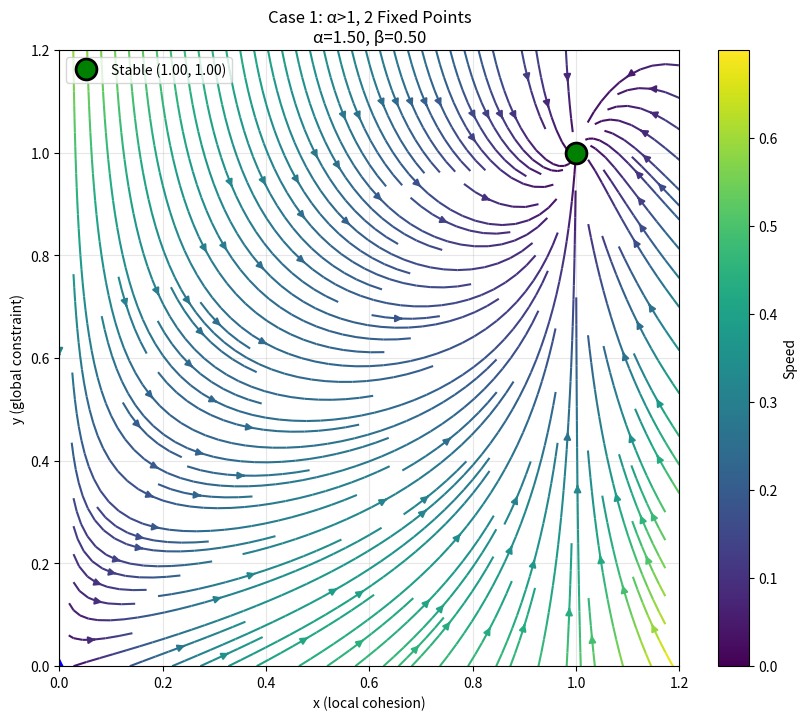
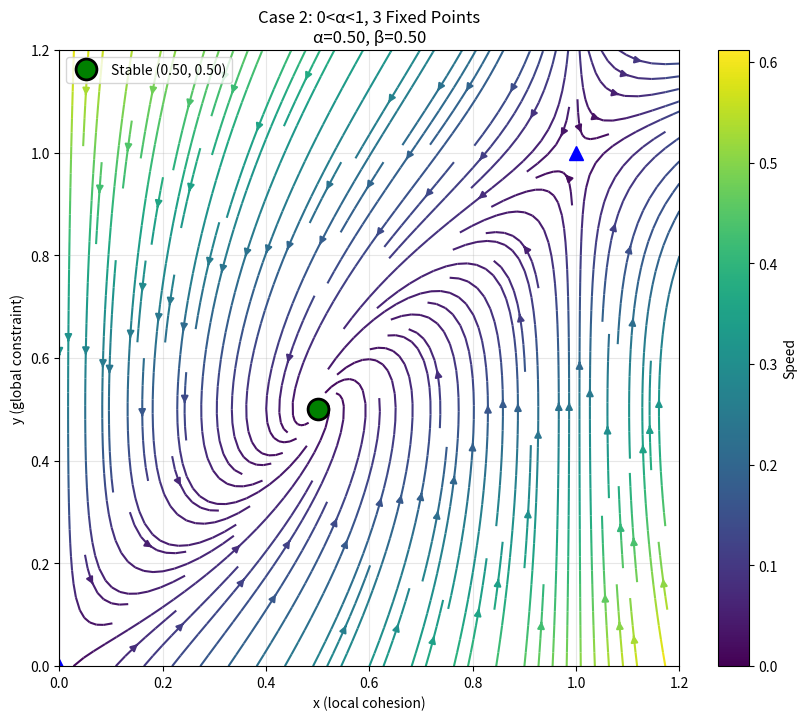
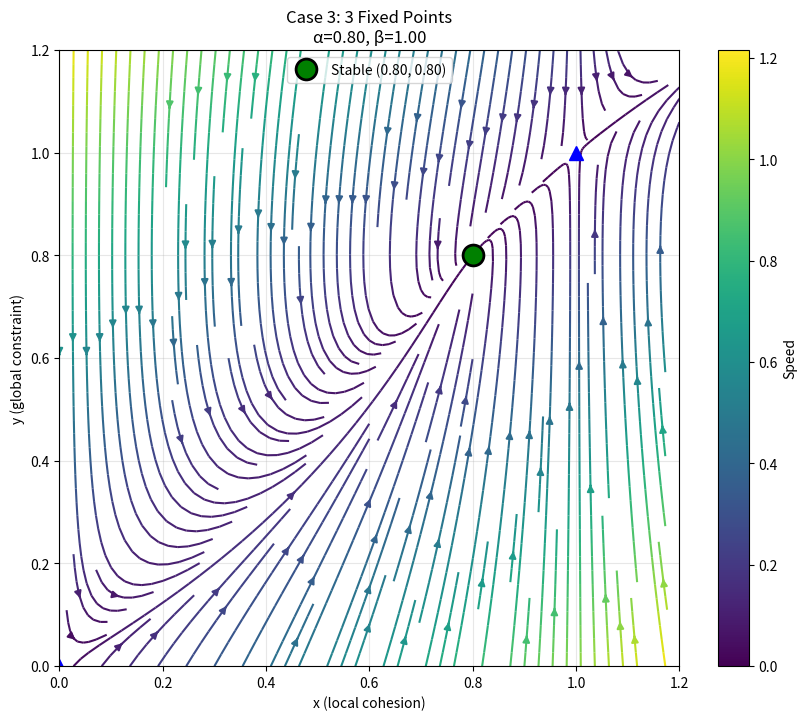
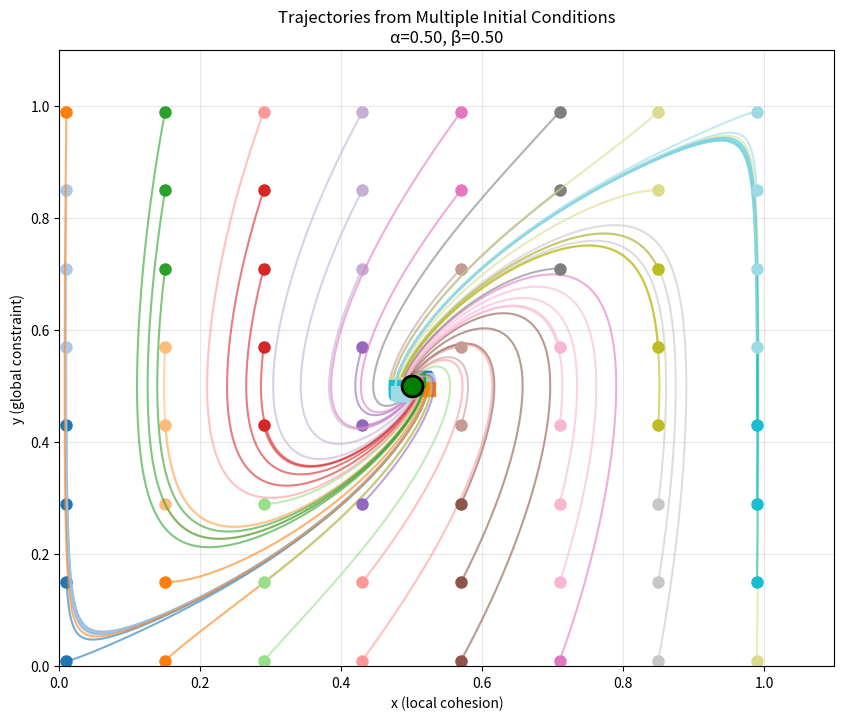

Write Python code to recreate these figures, in order.
"""
2D 双稳态/三稳态模型实验
========================

模型:
dx/dt = x*(1-x)*(alpha - y)
dy/dt = beta*(x - y)

这个系统在 x 方向有双稳态机制 (x*(1-x))，y 是全局约束反馈
"""


import numpy as np
import matplotlib.pyplot as plt
from scipy.integrate import odeint
import os

os.makedirs('F:/hypergraph_bistability/figures/2d_model', exist_ok=True)


def model_2d(state, t, alpha, beta):
    """2D dynamics"""
    x, y = state
    
    dxdt = x * (1 - x) * (alpha - y)
    dydt = beta * (x - y)
    
    return [dxdt, dydt]


def find_fixed_points(alpha, beta):
    """找固定点"""
    # 固定点条件: dx/dt = 0, dy/dt = 0
    # x*(1-x)*(alpha-y) = 0 => x=0, x=1, 或 y=alpha
    # beta*(x-y) = 0 => x=y
    
    fixed_points = []
    
    # 情况1: x = 0, x = y => (0, 0)
    fixed_points.append((0.0, 0.0))
    
    # 情况2: x = 1, x = y => (1, 1)
    fixed_points.append((1.0, 1.0))
    
    # 情况3: y = alpha, x = y => (alpha, alpha)
    if 0 <= alpha <= 1:
        fixed_points.append((alpha, alpha))
    
    return fixed_points


def analyze_stability(fp, alpha, beta):
    """分析固定点稳定性"""
    x, y = fp
    
    # Jacobian矩阵
    # dx/dt = x*(1-x)*(alpha-y)
    # d(dx/dt)/dx = (1-2x)*(alpha-y)
    # d(dx/dt)/dy = -x*(1-x)
    # dy/dt = beta*(x-y)
    # d(dy/dt)/dx = beta
    # d(dy/dt)/dy = -beta
    
    J11 = (1 - 2*x) * (alpha - y)
    J12 = -x * (1 - x)
    J21 = beta
    J22 = -beta
    
    # 特征值
    trace = J11 + J22
    det = J11 * J22 - J12 * J21
    
    eigenvalues = []
    if trace**2 - 4*det >= 0:
        lambda1 = (trace + np.sqrt(trace**2 - 4*det)) / 2
        lambda2 = (trace - np.sqrt(trace**2 - 4*det)) / 2
        eigenvalues = [lambda1, lambda2]
    else:
        # 复数特征值
        real = trace / 2
        imag = np.sqrt(4*det - trace**2) / 2
        eigenvalues = [complex(real, imag), complex(real, -imag)]
    
    # 稳定性判断
    # 稳定: 两个特征值的实部都 < 0
    # 不稳定: 至少一个特征值实部 > 0
    # 鞍点: 一个稳定一个不稳定
    
    if all(np.real(e) < 0 for e in eigenvalues):
        stability = "stable"
    elif any(np.real(e) > 0 for e in eigenvalues):
        stability = "unstable"
    else:
        stability = "saddle"
    
    return stability, trace, det


def parameter_scan():
    """参数扫描找三稳态"""
    print("=" * 60)
    print("2D Model Parameter Scan")
    print("=" * 60)
    
    results = []
    
    for alpha in np.linspace(0.1, 2.0, 20):
        for beta in np.linspace(0.1, 2.0, 20):
            fps = find_fixed_points(alpha, beta)
            
            stabilities = []
            for fp in fps:
                stab, trace, det = analyze_stability(fp, alpha, beta)
                stabilities.append((fp, stab))
            
            # 统计稳定点数量
            n_stable = sum(1 for _, s in stabilities if s == "stable")
            
            if n_stable >= 3:
                results.append({
                    'alpha': alpha,
                    'beta': beta,
                    'fixed_points': fps,
                    'stabilities': stabilities,
                    'n_stable': n_stable
                })
                print(f"\nFound {n_stable} stable points: alpha={alpha:.2f}, beta={beta:.2f}")
                for fp, stab in stabilities:
                    print(f"  {fp}: {stab}")
    
    print(f"\nTotal found: {len(results)}")
    return results


def phase_portrait(alpha, beta, title="Phase Portrait"):
    """绘制相图"""
    # 创建网格
    x = np.linspace(0, 1.2, 30)
    y = np.linspace(0, 1.2, 30)
    X, Y = np.meshgrid(x, y)
    
    # 计算速度场
    U = np.zeros_like(X)
    V = np.zeros_like(Y)
    
    for i in range(X.shape[0]):
        for j in range(X.shape[1]):
            dxdt, dydt = model_2d([X[i,j], Y[i,j]], 0, alpha, beta)
            U[i,j] = dxdt
            V[i,j] = dydt
    
    # 绘制
    fig, ax = plt.subplots(figsize=(10, 8))
    
    # 流场
    speed = np.sqrt(U**2 + V**2)
    stream = ax.streamplot(x, y, U, V, color=speed, cmap='viridis', density=1.5)
    
    # 固定点
    fps = find_fixed_points(alpha, beta)
    for fp in fps:
        stab, _, _ = analyze_stability(fp, alpha, beta)
        if stab == "stable":
            ax.plot(fp[0], fp[1], 'go', markersize=15, markeredgecolor='black', 
                   markeredgewidth=2, label=f'Stable ({fp[0]:.2f}, {fp[1]:.2f})')
        elif stab == "saddle":
            ax.plot(fp[0], fp[1], 'rx', markersize=15, markeredgecolor='black',
                   markeredgewidth=2, label=f'Saddle ({fp[0]:.2f}, {fp[1]:.2f})')
        else:
            ax.plot(fp[0], fp[1], 'b^', markersize=10)
    
    ax.set_xlim(0, 1.2)
    ax.set_ylim(0, 1.2)
    ax.set_xlabel('x (local cohesion)')
    ax.set_ylabel('y (global constraint)')
    ax.set_title(f'{title}\nα={alpha:.2f}, β={beta:.2f}')
    ax.legend()
    ax.grid(True, alpha=0.3)
    
    plt.colorbar(stream.lines, ax=ax, label='Speed')
    
    return fig


def trajectory_simulation(alpha, beta, initial_conditions):
    """轨迹模拟"""
    t = np.linspace(0, 20, 500)
    
    trajectories = []
    for x0, y0 in initial_conditions:
        sol = odeint(model_2d, [x0, y0], t, args=(alpha, beta))
        trajectories.append(sol)
    
    return t, trajectories


def plot_trajectories(alpha, beta):
    """绘制多条轨迹"""
    fig, ax = plt.subplots(figsize=(10, 8))
    
    # 初始条件网格
    x0_vals = np.linspace(0.01, 0.99, 8)
    y0_vals = np.linspace(0.01, 0.99, 8)
    initial_conditions = [(x0, y0) for x0 in x0_vals for y0 in y0_vals]
    
    colors = plt.cm.tab20(np.linspace(0, 1, len(initial_conditions)))
    
    t, trajectories = trajectory_simulation(alpha, beta, initial_conditions)
    
    for i, traj in enumerate(trajectories):
        ax.plot(traj[:, 0], traj[:, 1], color=colors[i], alpha=0.6, linewidth=1.5)
        ax.plot(traj[0, 0], traj[0, 1], 'o', color=colors[i], markersize=8)  # start
        ax.plot(traj[-1, 0], traj[-1, 1], 's', color=colors[i], markersize=10)  # end
    
    # 标记固定点
    fps = find_fixed_points(alpha, beta)
    for fp in fps:
        stab, _, _ = analyze_stability(fp, alpha, beta)
        if stab == "stable":
            ax.plot(fp[0], fp[1], 'go', markersize=15, markeredgecolor='black', 
                   markeredgewidth=2, zorder=10)
    
    ax.set_xlim(0, 1.1)
    ax.set_ylim(0, 1.1)
    ax.set_xlabel('x (local cohesion)')
    ax.set_ylabel('y (global constraint)')
    ax.set_title(f'Trajectories from Multiple Initial Conditions\nα={alpha:.2f}, β={beta:.2f}')
    ax.grid(True, alpha=0.3)
    
    return fig


def find_tristability():
    """系统地找三稳态参数"""
    print("\n" + "=" * 60)
    print("Finding Parameters with 3+ Stable Fixed Points")
    print("=" * 60)
    
    # 先分析几个典型参数
    test_cases = [
        (0.5, 0.5),
        (0.5, 1.0),
        (1.0, 0.5),
        (1.0, 1.0),
        (1.5, 0.5),
        (1.5, 1.0),
        (0.8, 0.8),
    ]
    
    for alpha, beta in test_cases:
        print(f"\nα={alpha}, β={beta}:")
        fps = find_fixed_points(alpha, beta)
        
        for fp in fps:
            stab, trace, det = analyze_stability(fp, alpha, beta)
            print(f"  ({fp[0]:.2f}, {fp[1]:.2f}): {stab} (trace={trace:.2f}, det={det:.2f})")
    
    # 找三固定点的情况（当0<α<1时，有3个潜在固定点）
    print("\n" + "=" * 60)
    print("Cases with 3 Fixed Points (0 < alpha < 1)")
    print("=" * 60)
    
    for alpha in np.linspace(0.2, 0.9, 10):
        for beta in np.linspace(0.1, 2.0, 10):
            fps = find_fixed_points(alpha, beta)
            
            if len(fps) == 3:
                n_stable = 0
                for fp in fps:
                    stab, _, _ = analyze_stability(fp, alpha, beta)
                    if stab == "stable":
                        n_stable += 1
                
                if n_stable >= 2:
                    print(f"\nα={alpha:.2f}, β={beta:.2f}: {len(fps)} fixed points, {n_stable} stable")
                    for fp in fps:
                        stab, _, _ = analyze_stability(fp, alpha, beta)
                        print(f"  ({fp[0]:.2f}, {fp[1]:.2f}): {stab}")


if __name__ == "__main__":
    # 先找三稳态参数
    find_tristability()
    
    # 绘制典型相图
    print("\n" + "=" * 60)
    print("Generating Phase Portraits")
    print("=" * 60)
    
    # 情况1: alpha > 1, 只有2个固定点
    phase_portrait(1.5, 0.5, "Case 1: α>1, 2 Fixed Points").savefig(
        'F:/hypergraph_bistability/figures/2d_model/case1.png', dpi=150)
    plt.close()
    
    # 情况2: 0<alpha<1, 有3个固定点
    phase_portrait(0.5, 0.5, "Case 2: 0<α<1, 3 Fixed Points").savefig(
        'F:/hypergraph_bistability/figures/2d_model/case2.png', dpi=150)
    plt.close()
    
    # 情况3: 另一个3固定点情况
    phase_portrait(0.8, 1.0, "Case 3: 3 Fixed Points").savefig(
        'F:/hypergraph_bistability/figures/2d_model/case3.png', dpi=150)
    plt.close()
    
    # 绘制轨迹
    plot_trajectories(0.5, 0.5).savefig(
        'F:/hypergraph_bistability/figures/2d_model/trajectories.png', dpi=150)
    plt.close()
    
    print("\nDone! Figures saved.")
